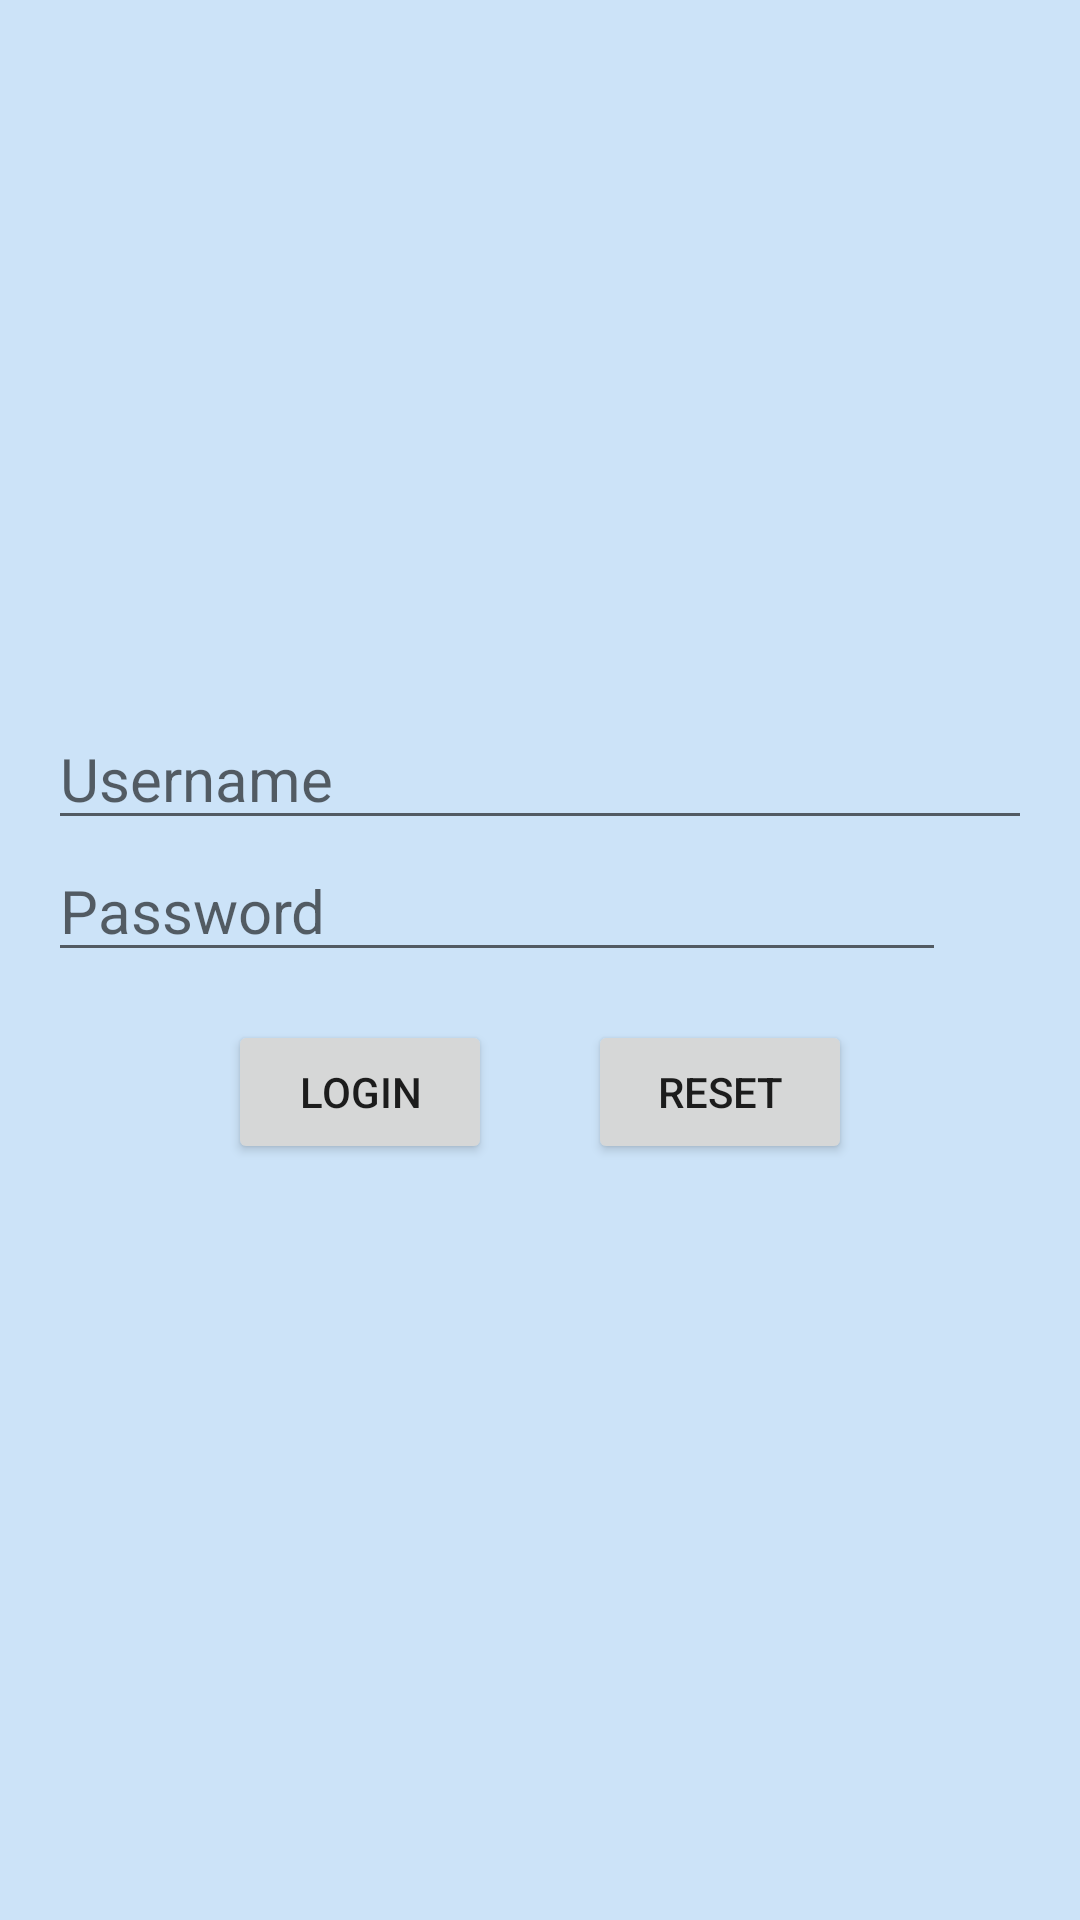

Here is an Android app screen rendered from its layout file. Give the layout XML and the strings, colors and styles it references.
<!-- AndroidManifest.xml: application theme AppTheme -->
<!-- res/layout/activity_login.xml -->
<?xml version="1.0" encoding="utf-8"?>
<LinearLayout xmlns:android="http://schemas.android.com/apk/res/android"
    xmlns:app="http://schemas.android.com/apk/res-auto"
    xmlns:tools="http://schemas.android.com/tools"
    android:layout_width="match_parent"
    android:layout_height="match_parent"
    android:gravity="center_vertical"
    android:orientation="vertical"
    android:padding="16dp"
    tools:context=".LoginActivity"
    android:background="@color/bg">

    <EditText
        android:id="@+id/et_usernameLogin"
        android:layout_width="match_parent"
        android:layout_height="wrap_content"
        android:hint="Username"
        android:textSize="20sp"/>
<LinearLayout
    android:layout_width="match_parent"
    android:layout_height="wrap_content">
    <EditText
    android:id="@+id/et_passwordLogin"
    android:layout_width="wrap_content"
    android:layout_height="wrap_content"
    android:hint="Password"
        android:layout_weight="19"
    android:inputType="textPassword"
    android:textSize="20sp"/>
    <ImageView
        android:id="@+id/btn_hide"
        android:layout_width="18sp"
        android:layout_weight="1"
        android:layout_height="18sp"
        android:src="@drawable/ic_remove_red_eye_black_24dp"
        android:layout_gravity="center_vertical"
        />

</LinearLayout>


    <androidx.appcompat.widget.LinearLayoutCompat
        android:layout_width="wrap_content"
        android:layout_height="wrap_content"
        android:layout_gravity="center">

        <Button
            android:id="@+id/btn_login"
            android:layout_width="wrap_content"
            android:layout_height="wrap_content"
            android:text="Login"
            android:layout_margin="16dp"/>

        <Button
            android:id="@+id/btn_reset"
            android:layout_width="wrap_content"
            android:layout_height="wrap_content"
            android:text="Reset"
            android:layout_margin="16dp"/>
    </androidx.appcompat.widget.LinearLayoutCompat>
</LinearLayout>
<!-- resources referenced by this layout -->
<resources>
  <color name="bg">#CCE3F8</color>
  <style name="AppTheme" parent="Theme.AppCompat.Light.NoActionBar">
          
          <item name="colorPrimary">@color/colorPrimary</item>
          <item name="colorPrimaryDark">@color/colorPrimaryDark</item>
          <item name="colorAccent">@color/colorAccent</item>
      </style>
  <color name="colorPrimary">#008577</color>
  <color name="colorPrimaryDark">#00574B</color>
  <color name="colorAccent">#D81B60</color>
</resources>
